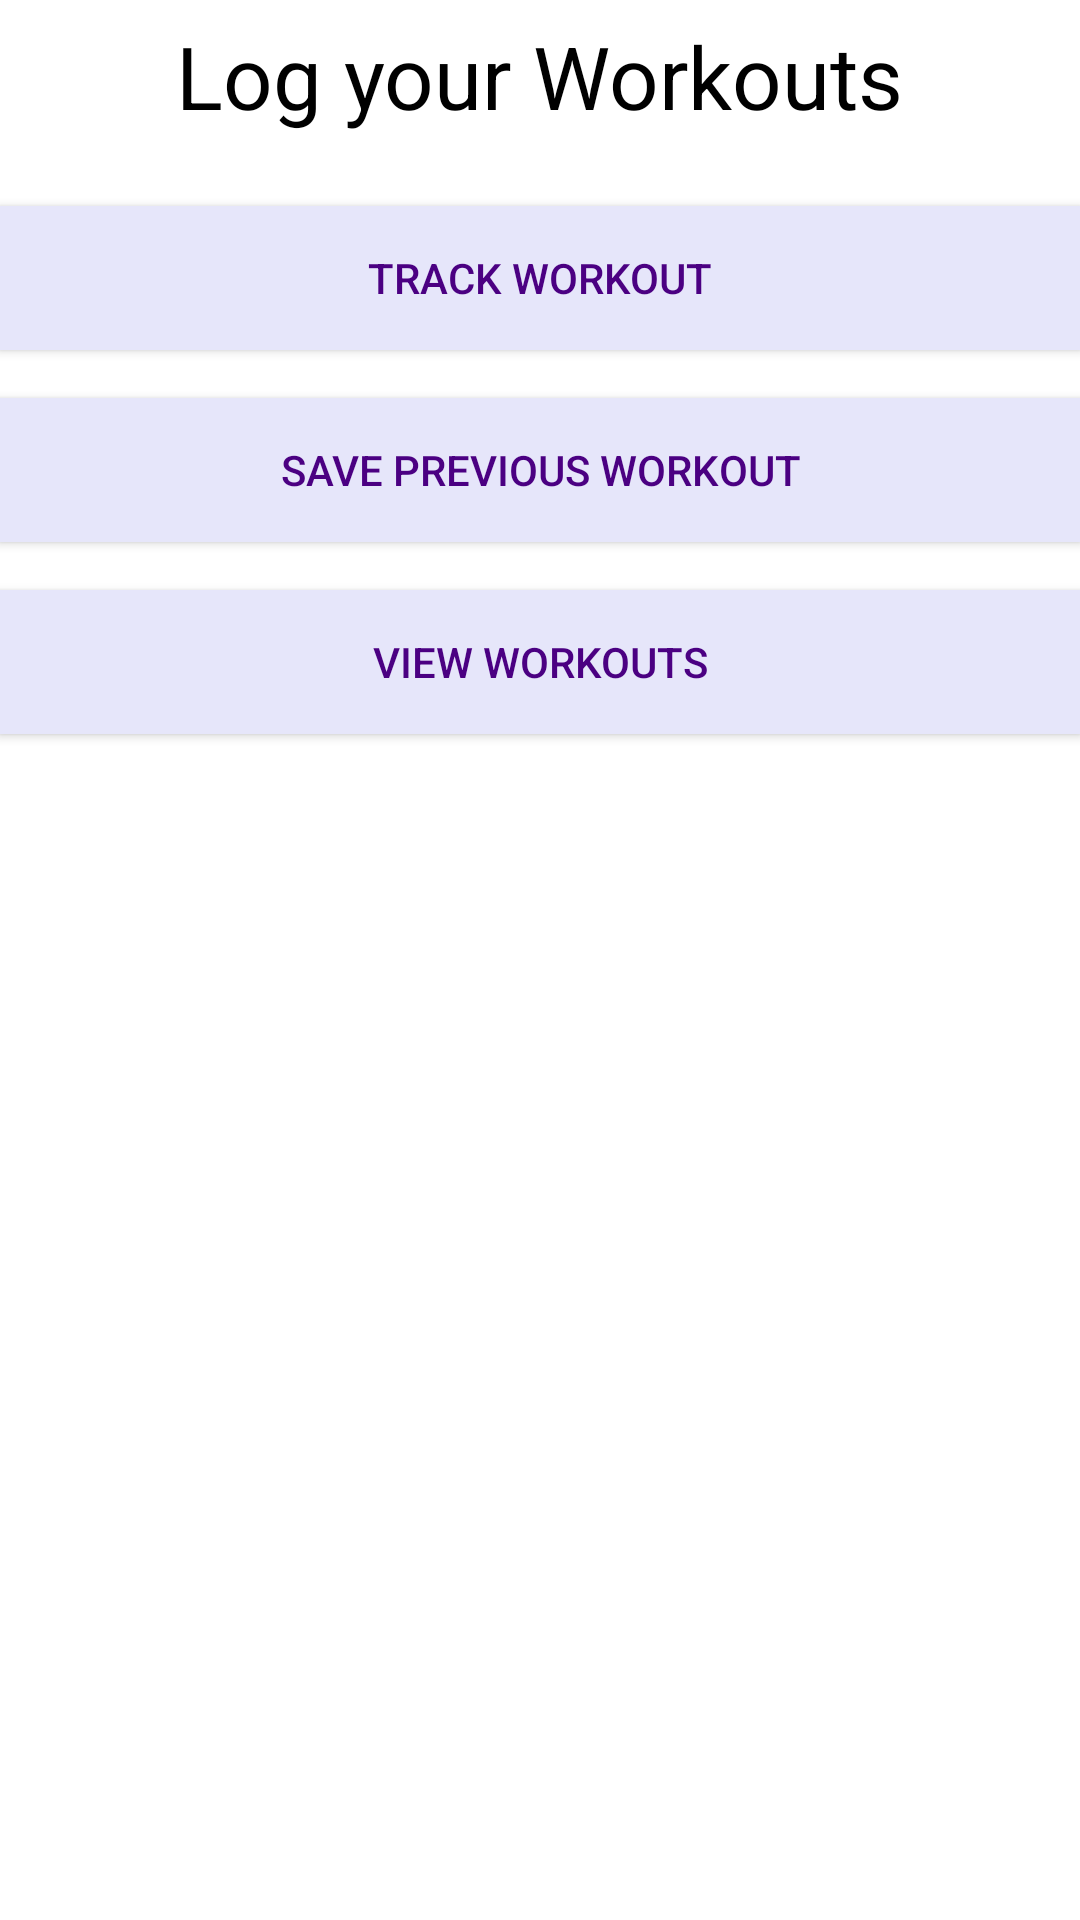

Here is an Android app screen rendered from its layout file. Give the layout XML and the strings, colors and styles it references.
<!-- AndroidManifest.xml: activity theme AppTheme -->
<!-- res/layout/activity_main.xml -->
<?xml version="1.0" encoding="utf-8"?>
<LinearLayout xmlns:android="http://schemas.android.com/apk/res/android"
    xmlns:tools="http://schemas.android.com/tools"
    android:orientation="vertical"
    android:layout_width="match_parent"
    android:layout_height="match_parent"
    tools:context=".MainActivity">

    <TextView
        android:id="@+id/textViewHeader"
        android:layout_width="wrap_content"
        android:layout_height="wrap_content"
        android:text="Log your Workouts"
        android:textColor="#000000"
        android:textSize="14pt"
        android:layout_centerHorizontal="true"
        android:layout_gravity="center"
        android:layout_marginBottom="8dp"
        android:layout_marginTop="6dp"/>

    
    <Button
        android:id="@+id/btnTrackWorkout"
        android:layout_width="match_parent"
        android:layout_height="wrap_content"
        android:text="Track Workout"
        android:layout_above="@id/btnSavePreviousWorkout"
        android:layout_marginTop="16dp"
        android:onClick="trackWorkout"
        android:background="#E6E6FA"
        android:textColor="#4B0082"/>

    
    <Button
        android:id="@+id/btnSavePreviousWorkout"
        android:layout_width="match_parent"
        android:layout_height="wrap_content"
        android:text="Save Previous Workout"
        android:layout_below="@id/textViewHeader"
        android:layout_marginTop="16dp"
        android:onClick="savePreviousWorkout"
        android:background="#E6E6FA"
        android:textColor="#4B0082"/>

    
    <Button
        android:id="@+id/btnViewWorkouts"
        android:layout_width="match_parent"
        android:layout_height="wrap_content"
        android:text="View Workouts"
        android:layout_below="@id/btnSavePreviousWorkout"
        android:layout_marginTop="16dp"
        android:onClick="viewWorkouts"
        android:background="#E6E6FA"
        android:textColor="#4B0082"/>

    <FrameLayout
        android:id="@+id/fragment_container"
        android:layout_width="match_parent"
        android:layout_height="match_parent"
        android:layout_below="@id/btnViewWorkouts"
        android:layout_marginTop="16dp"/>

</LinearLayout>
<!-- resources referenced by this layout -->
<resources>

</resources>
